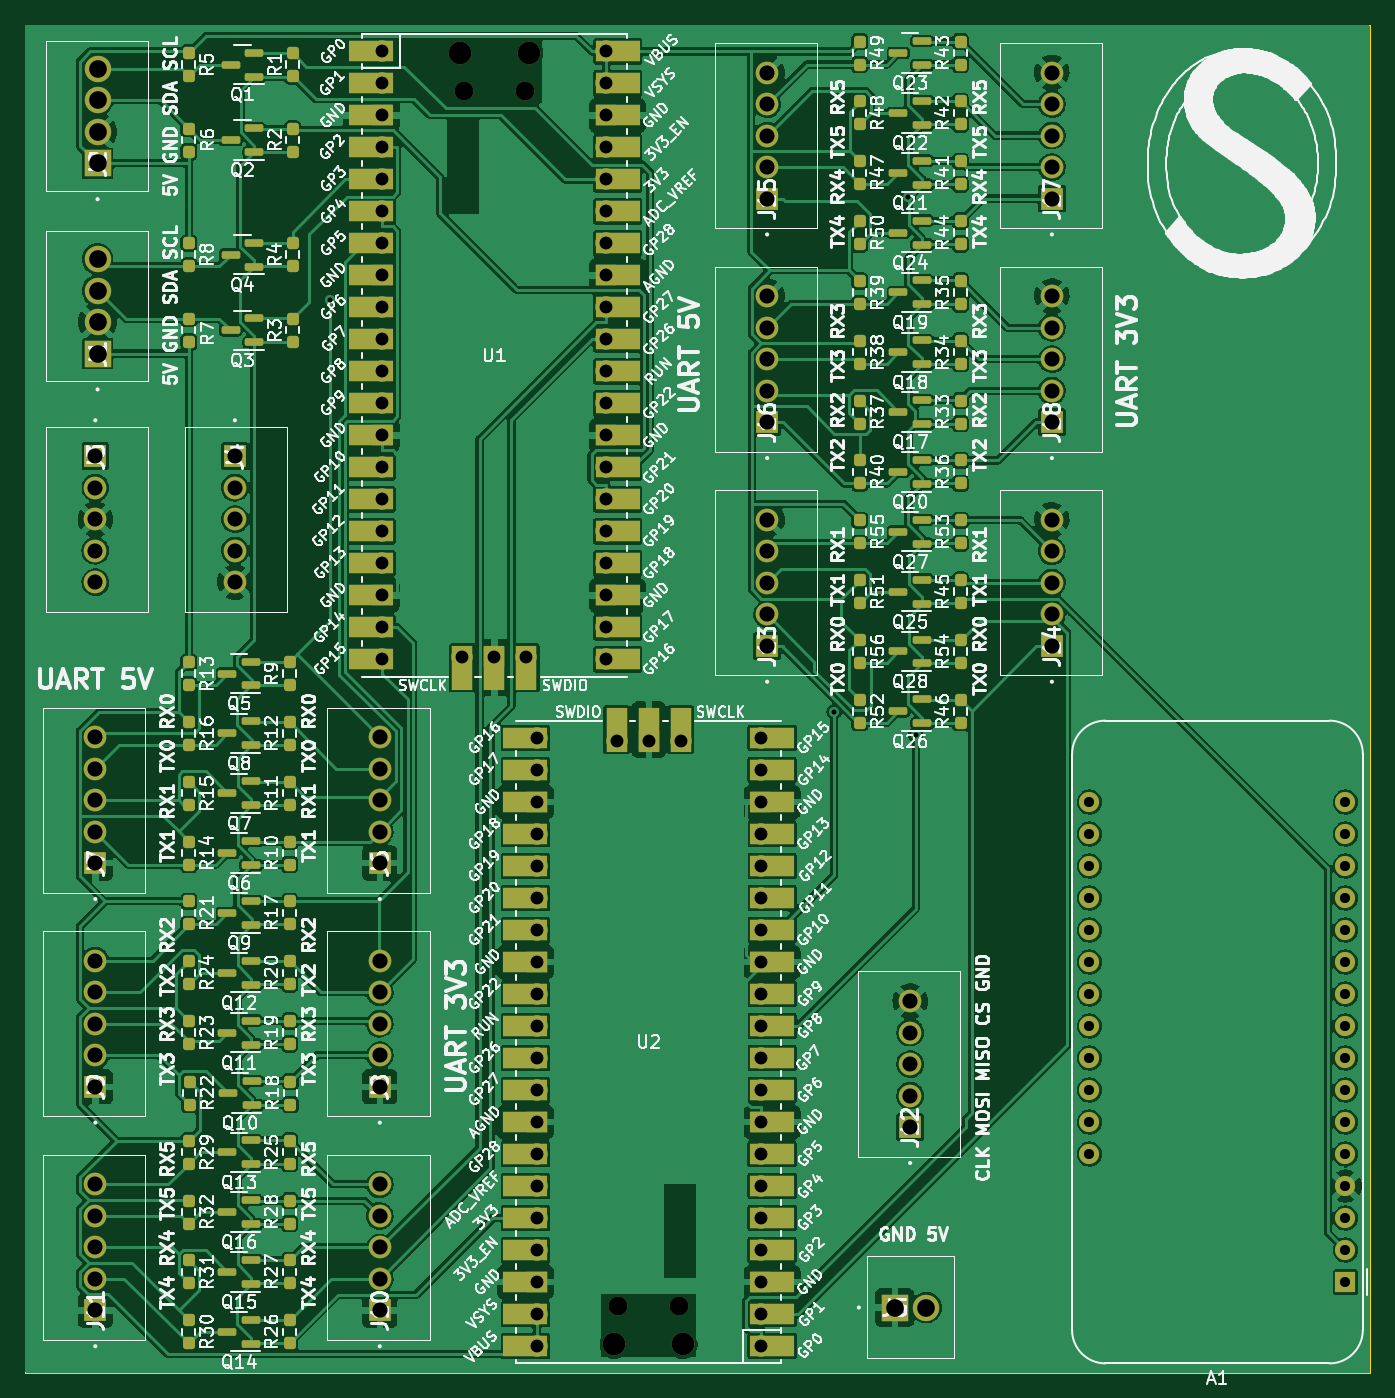
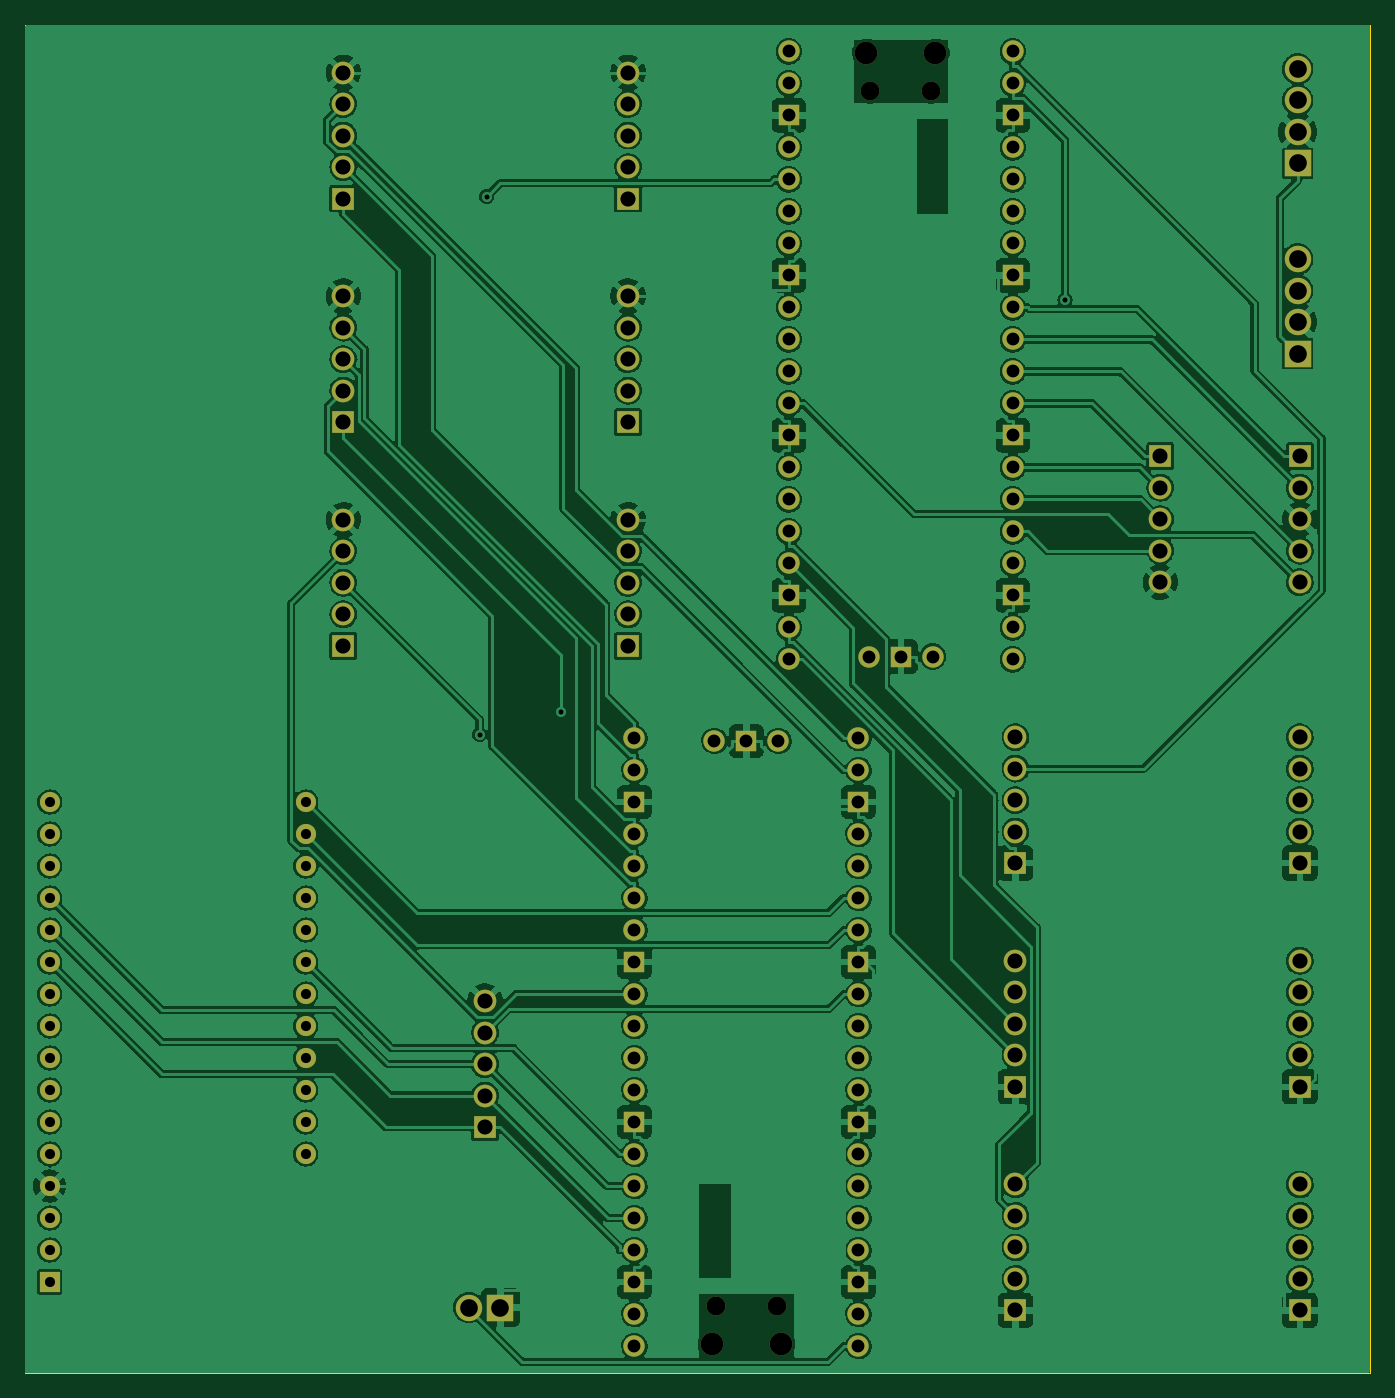
Circuit board: 11 layer files. Board 106.8 x 107.0 mm.
- bottom_copper: Interface-B_Cu.gbr (438367 bytes)
- bottom_mask: Interface-B_Mask.gbr (6866 bytes)
- paste: Interface-B_Paste.gbr (471 bytes)
- bottom_silk: Interface-B_Silkscreen.gbr (472 bytes)
- outline: Interface-Edge_Cuts.gbr (712 bytes)
- top_copper: Interface-F_Cu.gbr (526275 bytes)
- top_mask: Interface-F_Mask.gbr (17567 bytes)
- paste: Interface-F_Paste.gbr (8290 bytes)
- top_silk: Interface-F_Silkscreen.gbr (303445 bytes)
- drill: Interface-NPTH-drl.gbr (874 bytes)
- drill: Interface-PTH-drl.gbr (6224 bytes)

=== bottom_copper: Interface-B_Cu.gbr (438367 bytes, source omitted) ===
=== bottom_mask: Interface-B_Mask.gbr (6866 bytes, source omitted) ===
=== paste: Interface-B_Paste.gbr ===
%TF.GenerationSoftware,KiCad,Pcbnew,(6.0.7)*%
%TF.CreationDate,2022-10-24T13:35:24+01:00*%
%TF.ProjectId,Interface,496e7465-7266-4616-9365-2e6b69636164,rev?*%
%TF.SameCoordinates,Original*%
%TF.FileFunction,Paste,Bot*%
%TF.FilePolarity,Positive*%
%FSLAX46Y46*%
G04 Gerber Fmt 4.6, Leading zero omitted, Abs format (unit mm)*
G04 Created by KiCad (PCBNEW (6.0.7)) date 2022-10-24 13:35:24*
%MOMM*%
%LPD*%
G01*
G04 APERTURE LIST*
G04 APERTURE END LIST*
M02*

=== bottom_silk: Interface-B_Silkscreen.gbr ===
%TF.GenerationSoftware,KiCad,Pcbnew,(6.0.7)*%
%TF.CreationDate,2022-10-24T13:35:24+01:00*%
%TF.ProjectId,Interface,496e7465-7266-4616-9365-2e6b69636164,rev?*%
%TF.SameCoordinates,Original*%
%TF.FileFunction,Legend,Bot*%
%TF.FilePolarity,Positive*%
%FSLAX46Y46*%
G04 Gerber Fmt 4.6, Leading zero omitted, Abs format (unit mm)*
G04 Created by KiCad (PCBNEW (6.0.7)) date 2022-10-24 13:35:24*
%MOMM*%
%LPD*%
G01*
G04 APERTURE LIST*
G04 APERTURE END LIST*
M02*

=== outline: Interface-Edge_Cuts.gbr ===
%TF.GenerationSoftware,KiCad,Pcbnew,(6.0.7)*%
%TF.CreationDate,2022-10-24T13:35:24+01:00*%
%TF.ProjectId,Interface,496e7465-7266-4616-9365-2e6b69636164,rev?*%
%TF.SameCoordinates,Original*%
%TF.FileFunction,Profile,NP*%
%FSLAX46Y46*%
G04 Gerber Fmt 4.6, Leading zero omitted, Abs format (unit mm)*
G04 Created by KiCad (PCBNEW (6.0.7)) date 2022-10-24 13:35:24*
%MOMM*%
%LPD*%
G01*
G04 APERTURE LIST*
%TA.AperFunction,Profile*%
%ADD10C,0.100000*%
%TD*%
G04 APERTURE END LIST*
D10*
X12000000Y-12000000D02*
X118750000Y-12000000D01*
X118750000Y-12000000D02*
X118750000Y-119000000D01*
X118750000Y-119000000D02*
X12000000Y-119000000D01*
X12000000Y-119000000D02*
X12000000Y-12000000D01*
M02*

=== top_copper: Interface-F_Cu.gbr (526275 bytes, source omitted) ===
=== top_mask: Interface-F_Mask.gbr (17567 bytes, source omitted) ===
=== paste: Interface-F_Paste.gbr (8290 bytes, source omitted) ===
=== top_silk: Interface-F_Silkscreen.gbr (303445 bytes, source omitted) ===
=== drill: Interface-NPTH-drl.gbr ===
%TF.GenerationSoftware,KiCad,Pcbnew,(6.0.7)*%
%TF.CreationDate,2022-10-24T13:35:31+01:00*%
%TF.ProjectId,Interface,496e7465-7266-4616-9365-2e6b69636164,rev?*%
%TF.SameCoordinates,Original*%
%TF.FileFunction,NonPlated,1,2,NPTH,Drill*%
%TF.FilePolarity,Positive*%
%FSLAX46Y46*%
G04 Gerber Fmt 4.6, Leading zero omitted, Abs format (unit mm)*
G04 Created by KiCad (PCBNEW (6.0.7)) date 2022-10-24 13:35:31*
%MOMM*%
%LPD*%
G01*
G04 APERTURE LIST*
%TA.AperFunction,ComponentDrill*%
%ADD10C,1.500000*%
%TD*%
%TA.AperFunction,ComponentDrill*%
%ADD11C,1.800000*%
%TD*%
G04 APERTURE END LIST*
D10*
%TO.C,U1*%
X46825000Y-17280000D03*
X51675000Y-17280000D03*
%TO.C,U2*%
X59075000Y-113720000D03*
X63925000Y-113720000D03*
D11*
%TO.C,U1*%
X46525000Y-14250000D03*
X51975000Y-14250000D03*
%TO.C,U2*%
X58775000Y-116750000D03*
X64225000Y-116750000D03*
M02*

=== drill: Interface-PTH-drl.gbr ===
%TF.GenerationSoftware,KiCad,Pcbnew,(6.0.7)*%
%TF.CreationDate,2022-10-24T13:35:31+01:00*%
%TF.ProjectId,Interface,496e7465-7266-4616-9365-2e6b69636164,rev?*%
%TF.SameCoordinates,Original*%
%TF.FileFunction,Plated,1,2,PTH,Drill*%
%TF.FilePolarity,Positive*%
%FSLAX46Y46*%
G04 Gerber Fmt 4.6, Leading zero omitted, Abs format (unit mm)*
G04 Created by KiCad (PCBNEW (6.0.7)) date 2022-10-24 13:35:31*
%MOMM*%
%LPD*%
G01*
G04 APERTURE LIST*
%TA.AperFunction,ViaDrill*%
%ADD10C,0.400000*%
%TD*%
%TA.AperFunction,ComponentDrill*%
%ADD11C,0.800000*%
%TD*%
%TA.AperFunction,ComponentDrill*%
%ADD12C,1.020000*%
%TD*%
%TA.AperFunction,ComponentDrill*%
%ADD13C,1.200000*%
%TD*%
%TA.AperFunction,ComponentDrill*%
%ADD14C,1.400000*%
%TD*%
G04 APERTURE END LIST*
D10*
X36218100Y-33823100D03*
X76214800Y-66537600D03*
X82118700Y-25650000D03*
X82685700Y-68353900D03*
D11*
%TO.C,A1*%
X96482500Y-73700000D03*
X96482500Y-76240000D03*
X96482500Y-78780000D03*
X96482500Y-81320000D03*
X96482500Y-83860000D03*
X96482500Y-86400000D03*
X96482500Y-88940000D03*
X96482500Y-91480000D03*
X96482500Y-94020000D03*
X96482500Y-96560000D03*
X96482500Y-99100000D03*
X96482500Y-101640000D03*
X116802500Y-73700000D03*
X116802500Y-76240000D03*
X116802500Y-78780000D03*
X116802500Y-81320000D03*
X116802500Y-83860000D03*
X116802500Y-86400000D03*
X116802500Y-88940000D03*
X116802500Y-91480000D03*
X116802500Y-94020000D03*
X116802500Y-96560000D03*
X116802500Y-99100000D03*
X116802500Y-101640000D03*
X116802500Y-104180000D03*
X116802500Y-106720000D03*
X116802500Y-109260000D03*
X116802500Y-111800000D03*
D12*
%TO.C,U1*%
X40360000Y-14120000D03*
X40360000Y-16660000D03*
X40360000Y-19200000D03*
X40360000Y-21740000D03*
X40360000Y-24280000D03*
X40360000Y-26820000D03*
X40360000Y-29360000D03*
X40360000Y-31900000D03*
X40360000Y-34440000D03*
X40360000Y-36980000D03*
X40360000Y-39520000D03*
X40360000Y-42060000D03*
X40360000Y-44600000D03*
X40360000Y-47140000D03*
X40360000Y-49680000D03*
X40360000Y-52220000D03*
X40360000Y-54760000D03*
X40360000Y-57300000D03*
X40360000Y-59840000D03*
X40360000Y-62380000D03*
X46710000Y-62150000D03*
X49250000Y-62150000D03*
X51790000Y-62150000D03*
%TO.C,U2*%
X52610000Y-68620000D03*
X52610000Y-71160000D03*
X52610000Y-73700000D03*
X52610000Y-76240000D03*
X52610000Y-78780000D03*
X52610000Y-81320000D03*
X52610000Y-83860000D03*
X52610000Y-86400000D03*
X52610000Y-88940000D03*
X52610000Y-91480000D03*
X52610000Y-94020000D03*
X52610000Y-96560000D03*
X52610000Y-99100000D03*
X52610000Y-101640000D03*
X52610000Y-104180000D03*
X52610000Y-106720000D03*
X52610000Y-109260000D03*
X52610000Y-111800000D03*
X52610000Y-114340000D03*
X52610000Y-116880000D03*
%TO.C,U1*%
X58140000Y-14120000D03*
X58140000Y-16660000D03*
X58140000Y-19200000D03*
X58140000Y-21740000D03*
X58140000Y-24280000D03*
X58140000Y-26820000D03*
X58140000Y-29360000D03*
X58140000Y-31900000D03*
X58140000Y-34440000D03*
X58140000Y-36980000D03*
X58140000Y-39520000D03*
X58140000Y-42060000D03*
X58140000Y-44600000D03*
X58140000Y-47140000D03*
X58140000Y-49680000D03*
X58140000Y-52220000D03*
X58140000Y-54760000D03*
X58140000Y-57300000D03*
X58140000Y-59840000D03*
X58140000Y-62380000D03*
%TO.C,U2*%
X58960000Y-68850000D03*
X61500000Y-68850000D03*
X64040000Y-68850000D03*
X70390000Y-68620000D03*
X70390000Y-71160000D03*
X70390000Y-73700000D03*
X70390000Y-76240000D03*
X70390000Y-78780000D03*
X70390000Y-81320000D03*
X70390000Y-83860000D03*
X70390000Y-86400000D03*
X70390000Y-88940000D03*
X70390000Y-91480000D03*
X70390000Y-94020000D03*
X70390000Y-96560000D03*
X70390000Y-99100000D03*
X70390000Y-101640000D03*
X70390000Y-104180000D03*
X70390000Y-106720000D03*
X70390000Y-109260000D03*
X70390000Y-111800000D03*
X70390000Y-114340000D03*
X70390000Y-116880000D03*
D13*
%TO.C,J3*%
X17575000Y-46250000D03*
X17575000Y-48750000D03*
X17575000Y-51250000D03*
X17575000Y-53750000D03*
X17575000Y-56250000D03*
%TO.C,J7*%
X17575000Y-68550000D03*
X17575000Y-71050000D03*
X17575000Y-73550000D03*
X17575000Y-76050000D03*
X17575000Y-78550000D03*
%TO.C,J9*%
X17575000Y-86300000D03*
X17575000Y-88800000D03*
X17575000Y-91300000D03*
X17575000Y-93800000D03*
X17575000Y-96300000D03*
%TO.C,J11*%
X17575000Y-104050000D03*
X17575000Y-106550000D03*
X17575000Y-109050000D03*
X17575000Y-111550000D03*
X17575000Y-114050000D03*
%TO.C,J4*%
X28650000Y-46250000D03*
X28650000Y-48750000D03*
X28650000Y-51250000D03*
X28650000Y-53750000D03*
X28650000Y-56250000D03*
%TO.C,J6*%
X40150000Y-68550000D03*
X40150000Y-71050000D03*
X40150000Y-73550000D03*
X40150000Y-76050000D03*
X40150000Y-78550000D03*
%TO.C,J8*%
X40150000Y-86300000D03*
X40150000Y-88800000D03*
X40150000Y-91300000D03*
X40150000Y-93800000D03*
X40150000Y-96300000D03*
%TO.C,J10*%
X40150000Y-104050000D03*
X40150000Y-106550000D03*
X40150000Y-109050000D03*
X40150000Y-111550000D03*
X40150000Y-114050000D03*
%TO.C,J15*%
X70900000Y-15800000D03*
X70900000Y-18300000D03*
X70900000Y-20800000D03*
X70900000Y-23300000D03*
X70900000Y-25800000D03*
%TO.C,J16*%
X70900000Y-33550000D03*
X70900000Y-36050000D03*
X70900000Y-38550000D03*
X70900000Y-41050000D03*
X70900000Y-43550000D03*
%TO.C,J13*%
X70900000Y-51300000D03*
X70900000Y-53800000D03*
X70900000Y-56300000D03*
X70900000Y-58800000D03*
X70900000Y-61300000D03*
%TO.C,J12*%
X82250000Y-89500000D03*
X82250000Y-92000000D03*
X82250000Y-94500000D03*
X82250000Y-97000000D03*
X82250000Y-99500000D03*
%TO.C,J17*%
X93500000Y-15800000D03*
X93500000Y-18300000D03*
X93500000Y-20800000D03*
X93500000Y-23300000D03*
X93500000Y-25800000D03*
%TO.C,J18*%
X93500000Y-33550000D03*
X93500000Y-36050000D03*
X93500000Y-38550000D03*
X93500000Y-41050000D03*
X93500000Y-43550000D03*
%TO.C,J14*%
X93500000Y-51300000D03*
X93500000Y-53800000D03*
X93500000Y-56300000D03*
X93500000Y-58800000D03*
X93500000Y-61300000D03*
D14*
%TO.C,J2*%
X17750000Y-15500000D03*
X17750000Y-18000000D03*
X17750000Y-20500000D03*
X17750000Y-23000000D03*
%TO.C,J1*%
X17750000Y-30600000D03*
X17750000Y-33100000D03*
X17750000Y-35600000D03*
X17750000Y-38100000D03*
%TO.C,J5*%
X81025000Y-113825000D03*
X83525000Y-113825000D03*
M02*

